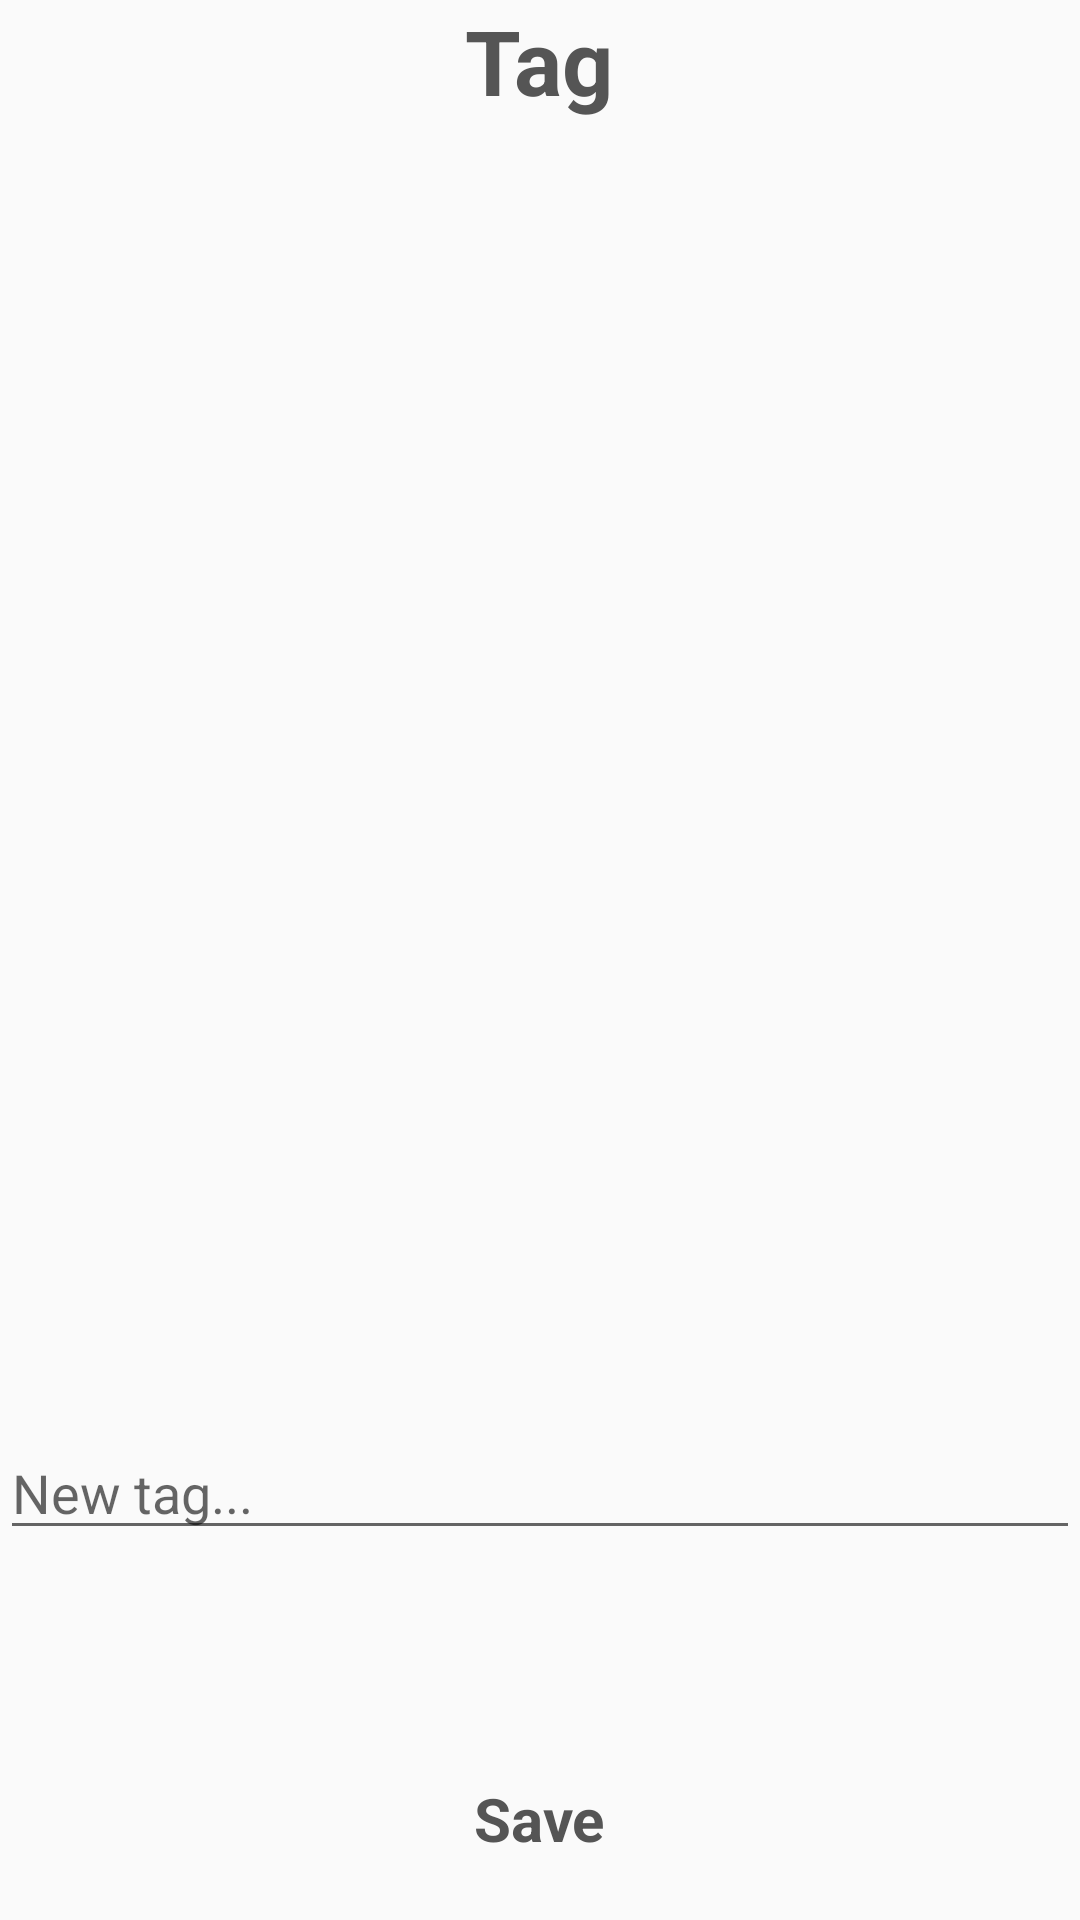

Produce the Android XML layout that renders to this screen, including the resource entries it uses.
<!-- AndroidManifest.xml: application theme AppTheme -->
<!-- res/layout/fragment_tag.xml -->
<RelativeLayout xmlns:android="http://schemas.android.com/apk/res/android"
    xmlns:tools="http://schemas.android.com/tools"
    android:layout_width="match_parent"
    android:layout_height="match_parent"
    tools:context="Fragment.TagFragment">

    <ImageButton
        android:id="@+id/imageButtonTag"
        android:layout_width="65dp"
        android:layout_height="65dp"
        android:layout_alignParentBottom="true"
        android:layout_centerHorizontal="true"
        android:layout_marginBottom="40dp"
        android:background="@drawable/button_add_tag" />

    <ListView
        android:id="@+id/listview_Tag"
        android:layout_width="wrap_content"
        android:layout_height="wrap_content"
        android:layout_above="@+id/imageButtonTag"
        android:layout_alignParentEnd="true"
        android:layout_alignParentTop="true"
        android:layout_marginBottom="80dp"
        android:layout_marginTop="60dp" />

    <TextView
        android:id="@+id/textView"
        android:layout_width="wrap_content"
        android:layout_height="wrap_content"
        android:layout_alignParentTop="true"
        android:layout_centerHorizontal="true"
        android:text="Tag"
        android:textColor="@color/colorText"
        android:textSize="30dp"
        android:textStyle="bold"
        android:theme="@style/AlertDialog.AppCompat" />

    <EditText
        android:id="@+id/edit_newtag"
        android:layout_width="fill_parent"
        android:layout_height="wrap_content"
        android:layout_below="@+id/listview_Tag"
        android:layout_marginTop="-60dp"
        android:hint="New tag..."
        android:singleLine="true" />

    <TextView
        android:id="@+id/lblError"
        android:layout_width="wrap_content"
        android:layout_height="wrap_content"
        android:layout_alignParentStart="true"
        android:layout_below="@+id/edit_newtag"
        android:textAppearance="?android:attr/textAppearanceSmall" />

    <TextView
        android:id="@+id/textView13"
        android:layout_width="wrap_content"
        android:layout_height="wrap_content"
        android:layout_alignBottom="@+id/imageButtonTag"
        android:layout_centerHorizontal="true"
        android:layout_marginBottom="-20dp"
        android:text="Save"
        android:textAppearance="?android:attr/textAppearanceSmall"
        android:textColor="@color/colorText"
        android:textSize="20dp"
        android:textStyle="bold" />

</RelativeLayout>
<!-- resources referenced by this layout -->
<resources>
  <color name="colorText">#555555</color>
  <!-- drawable button_add_tag (drawable) -->
  <selector xmlns:android="http://schemas.android.com/apk/res/android">
      <item android:state_focused="true" android:state_pressed="false" android:drawable="@drawable/ic_addtag" />
      <item android:state_focused="true" android:state_pressed="true" android:drawable="@drawable/button_add_tag_gardient" />
      <item android:state_focused="false" android:state_pressed="true" android:drawable="@drawable/button_add_tag_gardient" />
      <item android:drawable="@drawable/ic_addtag" />
  </selector>
  <style name="AppTheme" parent="Theme.AppCompat.Light.DarkActionBar">
          
          <item name="colorPrimary">@color/colorPrimary</item>
          <item name="colorPrimaryDark">@color/colorPrimaryDark</item>
          <item name="colorAccent">@color/colorAccent</item>
      </style>
  <!-- drawable button_add_tag_gardient (drawable) -->
  <?xml version="1.0" encoding="utf-8"?>
  <layer-list xmlns:android="http://schemas.android.com/apk/res/android" >
      <item>
          <bitmap android:src="@drawable/ic_addtag"/>
      </item>
      <item>
          <shape xmlns:android="http://schemas.android.com/apk/res/android">
              <gradient android:angle="90" android:startColor="#880f0f10" android:centerColor="#880d0d0f" android:endColor="#885d5d5e"/>
          </shape>
      </item>
  </layer-list>
  <color name="colorPrimary">#4F5A6D</color>
  <color name="colorPrimaryDark">#ffffff</color>
  <color name="colorAccent">#6ab344</color>
</resources>
